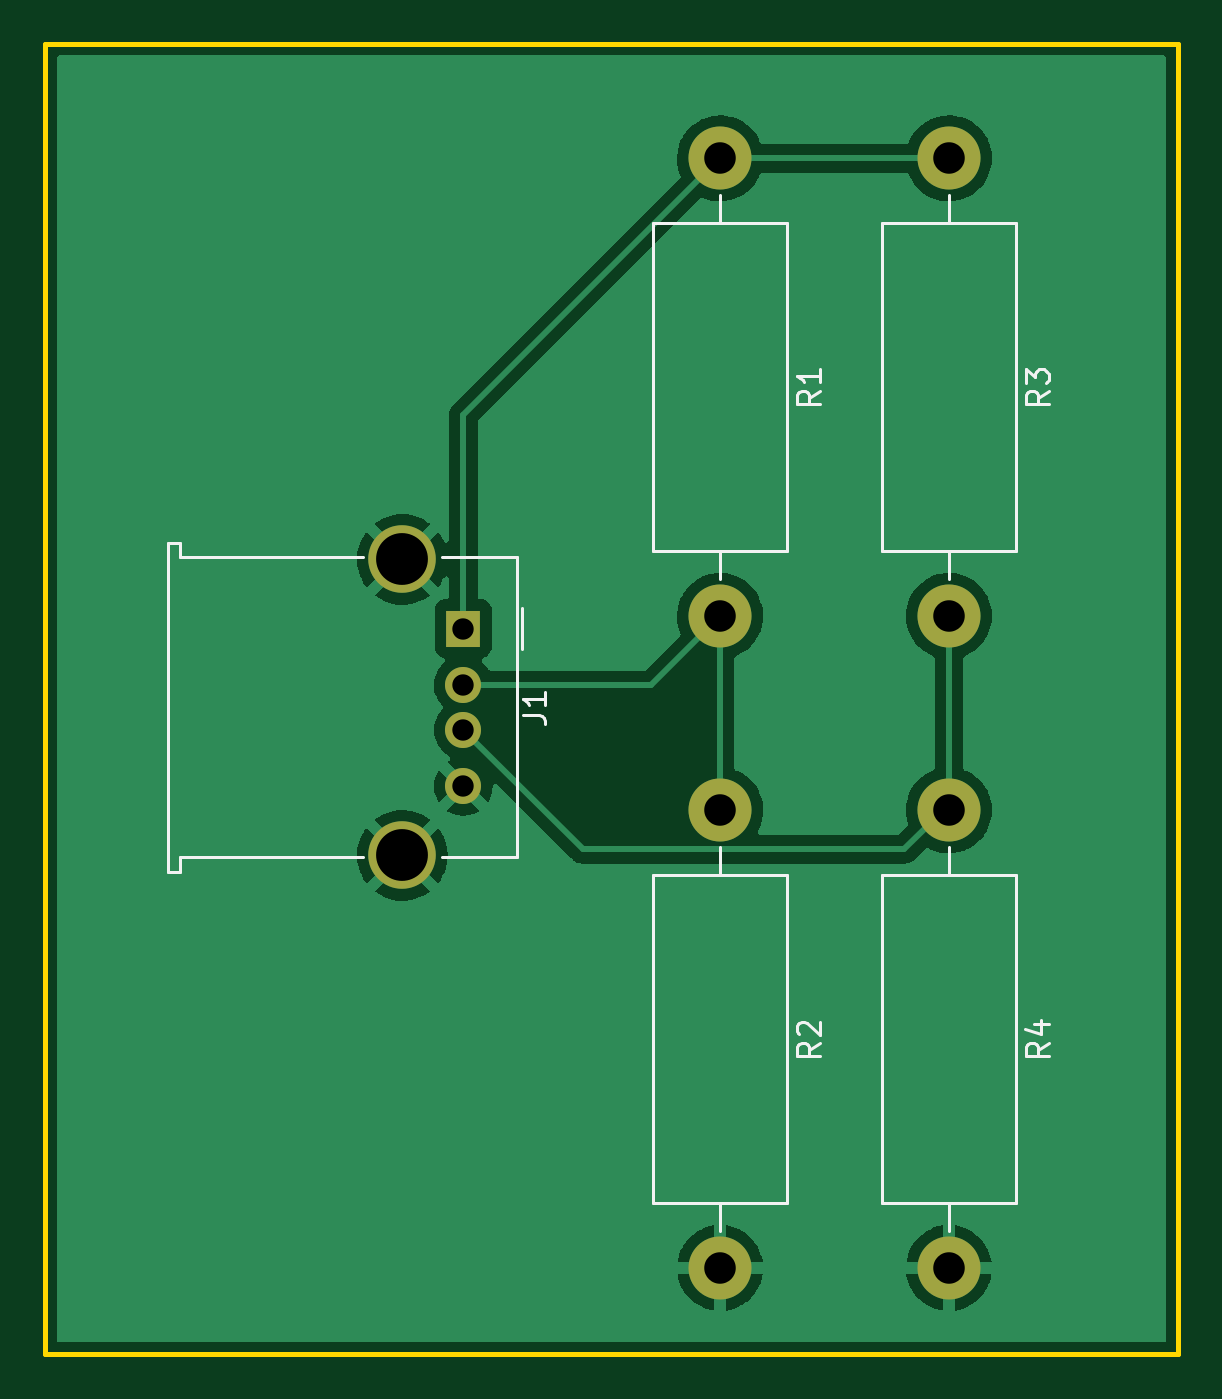
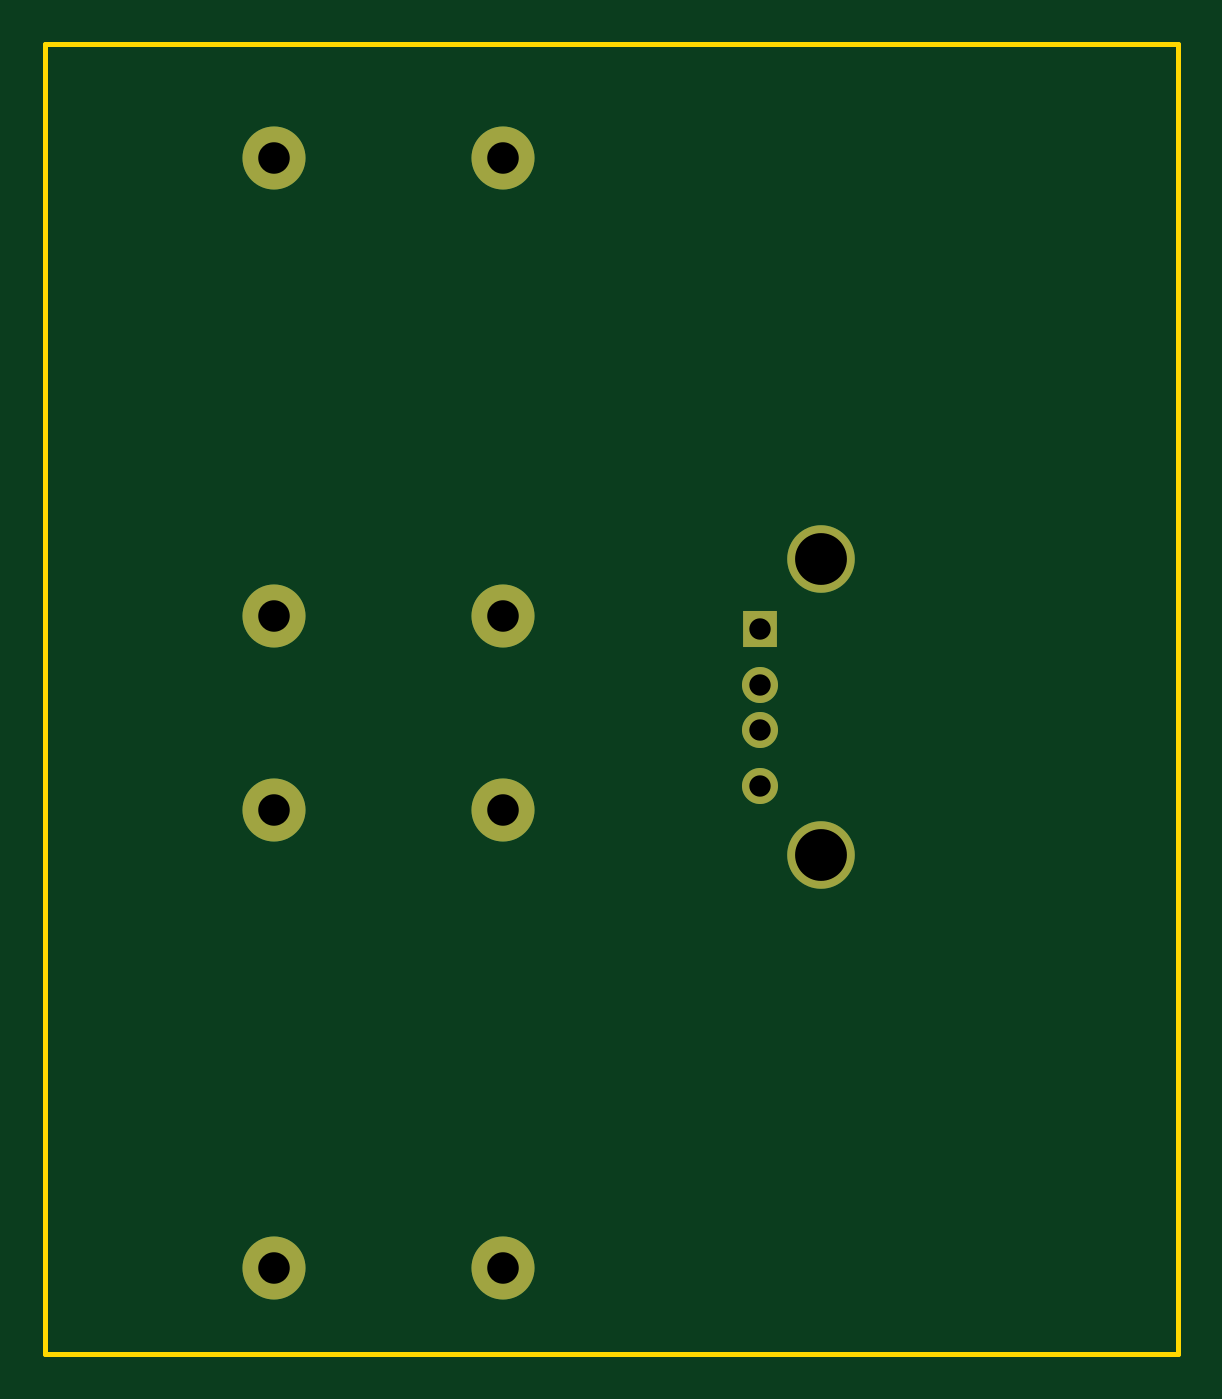
Circuit board: 11 layer files. Board 50.3 x 58.2 mm.
- bottom_copper: Battery-B_Cu.gbr (1614 bytes)
- bottom_mask: Battery-B_Mask.gbr (1082 bytes)
- paste: Battery-B_Paste.gbr (462 bytes)
- bottom_silk: Battery-B_Silkscreen.gbr (463 bytes)
- outline: Battery-Edge_Cuts.gbr (696 bytes)
- top_copper: Battery-F_Cu.gbr (38861 bytes)
- top_mask: Battery-F_Mask.gbr (1082 bytes)
- paste: Battery-F_Paste.gbr (462 bytes)
- top_silk: Battery-F_Silkscreen.gbr (5060 bytes)
- drill: Battery-NPTH.drl (256 bytes)
- drill: Battery-PTH.drl (623 bytes)

=== bottom_copper: Battery-B_Cu.gbr ===
%TF.GenerationSoftware,KiCad,Pcbnew,(6.0.7-1)-1*%
%TF.CreationDate,2022-09-01T10:05:59+09:00*%
%TF.ProjectId,Battery,42617474-6572-4792-9e6b-696361645f70,rev?*%
%TF.SameCoordinates,Original*%
%TF.FileFunction,Copper,L2,Bot*%
%TF.FilePolarity,Positive*%
%FSLAX46Y46*%
G04 Gerber Fmt 4.6, Leading zero omitted, Abs format (unit mm)*
G04 Created by KiCad (PCBNEW (6.0.7-1)-1) date 2022-09-01 10:05:59*
%MOMM*%
%LPD*%
G01*
G04 APERTURE LIST*
%TA.AperFunction,ComponentPad*%
%ADD10C,2.800000*%
%TD*%
%TA.AperFunction,ComponentPad*%
%ADD11O,2.800000X2.800000*%
%TD*%
%TA.AperFunction,ComponentPad*%
%ADD12R,1.500000X1.600000*%
%TD*%
%TA.AperFunction,ComponentPad*%
%ADD13C,1.600000*%
%TD*%
%TA.AperFunction,ComponentPad*%
%ADD14C,3.000000*%
%TD*%
G04 APERTURE END LIST*
D10*
%TO.P,R4,1*%
%TO.N,Net-(J1-Pad3)*%
X189992000Y-118618000D03*
D11*
%TO.P,R4,2*%
%TO.N,GND*%
X189992000Y-138938000D03*
%TD*%
D10*
%TO.P,R3,1*%
%TO.N,+5VP*%
X189992000Y-89662000D03*
D11*
%TO.P,R3,2*%
%TO.N,Net-(J1-Pad3)*%
X189992000Y-109982000D03*
%TD*%
D10*
%TO.P,R2,1*%
%TO.N,Net-(J1-Pad2)*%
X179832000Y-118618000D03*
D11*
%TO.P,R2,2*%
%TO.N,GND*%
X179832000Y-138938000D03*
%TD*%
D10*
%TO.P,R1,1*%
%TO.N,+5VP*%
X179832000Y-89662000D03*
D11*
%TO.P,R1,2*%
%TO.N,Net-(J1-Pad2)*%
X179832000Y-109982000D03*
%TD*%
D12*
%TO.P,J1,1,VBUS*%
%TO.N,+5VP*%
X168428000Y-110546000D03*
D13*
%TO.P,J1,2,D-*%
%TO.N,Net-(J1-Pad2)*%
X168428000Y-113046000D03*
%TO.P,J1,3,D+*%
%TO.N,Net-(J1-Pad3)*%
X168428000Y-115046000D03*
%TO.P,J1,4,GND*%
%TO.N,GND*%
X168428000Y-117546000D03*
D14*
%TO.P,J1,5,Shield*%
X165718000Y-120616000D03*
X165718000Y-107476000D03*
%TD*%
M02*

=== bottom_mask: Battery-B_Mask.gbr ===
%TF.GenerationSoftware,KiCad,Pcbnew,(6.0.7-1)-1*%
%TF.CreationDate,2022-09-01T10:05:59+09:00*%
%TF.ProjectId,Battery,42617474-6572-4792-9e6b-696361645f70,rev?*%
%TF.SameCoordinates,Original*%
%TF.FileFunction,Soldermask,Bot*%
%TF.FilePolarity,Negative*%
%FSLAX46Y46*%
G04 Gerber Fmt 4.6, Leading zero omitted, Abs format (unit mm)*
G04 Created by KiCad (PCBNEW (6.0.7-1)-1) date 2022-09-01 10:05:59*
%MOMM*%
%LPD*%
G01*
G04 APERTURE LIST*
%ADD10C,2.800000*%
%ADD11O,2.800000X2.800000*%
%ADD12R,1.500000X1.600000*%
%ADD13C,1.600000*%
%ADD14C,3.000000*%
G04 APERTURE END LIST*
D10*
%TO.C,R4*%
X189992000Y-118618000D03*
D11*
X189992000Y-138938000D03*
%TD*%
D10*
%TO.C,R3*%
X189992000Y-89662000D03*
D11*
X189992000Y-109982000D03*
%TD*%
D10*
%TO.C,R2*%
X179832000Y-118618000D03*
D11*
X179832000Y-138938000D03*
%TD*%
D10*
%TO.C,R1*%
X179832000Y-89662000D03*
D11*
X179832000Y-109982000D03*
%TD*%
D12*
%TO.C,J1*%
X168428000Y-110546000D03*
D13*
X168428000Y-113046000D03*
X168428000Y-115046000D03*
X168428000Y-117546000D03*
D14*
X165718000Y-120616000D03*
X165718000Y-107476000D03*
%TD*%
M02*

=== paste: Battery-B_Paste.gbr ===
%TF.GenerationSoftware,KiCad,Pcbnew,(6.0.7-1)-1*%
%TF.CreationDate,2022-09-01T10:05:59+09:00*%
%TF.ProjectId,Battery,42617474-6572-4792-9e6b-696361645f70,rev?*%
%TF.SameCoordinates,Original*%
%TF.FileFunction,Paste,Bot*%
%TF.FilePolarity,Positive*%
%FSLAX46Y46*%
G04 Gerber Fmt 4.6, Leading zero omitted, Abs format (unit mm)*
G04 Created by KiCad (PCBNEW (6.0.7-1)-1) date 2022-09-01 10:05:59*
%MOMM*%
%LPD*%
G01*
G04 APERTURE LIST*
G04 APERTURE END LIST*
M02*

=== bottom_silk: Battery-B_Silkscreen.gbr ===
%TF.GenerationSoftware,KiCad,Pcbnew,(6.0.7-1)-1*%
%TF.CreationDate,2022-09-01T10:05:59+09:00*%
%TF.ProjectId,Battery,42617474-6572-4792-9e6b-696361645f70,rev?*%
%TF.SameCoordinates,Original*%
%TF.FileFunction,Legend,Bot*%
%TF.FilePolarity,Positive*%
%FSLAX46Y46*%
G04 Gerber Fmt 4.6, Leading zero omitted, Abs format (unit mm)*
G04 Created by KiCad (PCBNEW (6.0.7-1)-1) date 2022-09-01 10:05:59*
%MOMM*%
%LPD*%
G01*
G04 APERTURE LIST*
G04 APERTURE END LIST*
M02*

=== outline: Battery-Edge_Cuts.gbr ===
%TF.GenerationSoftware,KiCad,Pcbnew,(6.0.7-1)-1*%
%TF.CreationDate,2022-09-01T10:05:59+09:00*%
%TF.ProjectId,Battery,42617474-6572-4792-9e6b-696361645f70,rev?*%
%TF.SameCoordinates,Original*%
%TF.FileFunction,Profile,NP*%
%FSLAX46Y46*%
G04 Gerber Fmt 4.6, Leading zero omitted, Abs format (unit mm)*
G04 Created by KiCad (PCBNEW (6.0.7-1)-1) date 2022-09-01 10:05:59*
%MOMM*%
%LPD*%
G01*
G04 APERTURE LIST*
%TA.AperFunction,Profile*%
%ADD10C,0.200000*%
%TD*%
G04 APERTURE END LIST*
D10*
X149860000Y-142748000D02*
X149860000Y-84582000D01*
X200152000Y-142748000D02*
X149860000Y-142748000D01*
X200152000Y-84582000D02*
X200152000Y-142748000D01*
X149860000Y-84582000D02*
X200152000Y-84582000D01*
M02*

=== top_copper: Battery-F_Cu.gbr (38861 bytes, source omitted) ===
=== top_mask: Battery-F_Mask.gbr ===
%TF.GenerationSoftware,KiCad,Pcbnew,(6.0.7-1)-1*%
%TF.CreationDate,2022-09-01T10:05:59+09:00*%
%TF.ProjectId,Battery,42617474-6572-4792-9e6b-696361645f70,rev?*%
%TF.SameCoordinates,Original*%
%TF.FileFunction,Soldermask,Top*%
%TF.FilePolarity,Negative*%
%FSLAX46Y46*%
G04 Gerber Fmt 4.6, Leading zero omitted, Abs format (unit mm)*
G04 Created by KiCad (PCBNEW (6.0.7-1)-1) date 2022-09-01 10:05:59*
%MOMM*%
%LPD*%
G01*
G04 APERTURE LIST*
%ADD10C,2.800000*%
%ADD11O,2.800000X2.800000*%
%ADD12R,1.500000X1.600000*%
%ADD13C,1.600000*%
%ADD14C,3.000000*%
G04 APERTURE END LIST*
D10*
%TO.C,R4*%
X189992000Y-118618000D03*
D11*
X189992000Y-138938000D03*
%TD*%
D10*
%TO.C,R3*%
X189992000Y-89662000D03*
D11*
X189992000Y-109982000D03*
%TD*%
D10*
%TO.C,R2*%
X179832000Y-118618000D03*
D11*
X179832000Y-138938000D03*
%TD*%
D10*
%TO.C,R1*%
X179832000Y-89662000D03*
D11*
X179832000Y-109982000D03*
%TD*%
D12*
%TO.C,J1*%
X168428000Y-110546000D03*
D13*
X168428000Y-113046000D03*
X168428000Y-115046000D03*
X168428000Y-117546000D03*
D14*
X165718000Y-120616000D03*
X165718000Y-107476000D03*
%TD*%
M02*

=== paste: Battery-F_Paste.gbr ===
%TF.GenerationSoftware,KiCad,Pcbnew,(6.0.7-1)-1*%
%TF.CreationDate,2022-09-01T10:05:59+09:00*%
%TF.ProjectId,Battery,42617474-6572-4792-9e6b-696361645f70,rev?*%
%TF.SameCoordinates,Original*%
%TF.FileFunction,Paste,Top*%
%TF.FilePolarity,Positive*%
%FSLAX46Y46*%
G04 Gerber Fmt 4.6, Leading zero omitted, Abs format (unit mm)*
G04 Created by KiCad (PCBNEW (6.0.7-1)-1) date 2022-09-01 10:05:59*
%MOMM*%
%LPD*%
G01*
G04 APERTURE LIST*
G04 APERTURE END LIST*
M02*

=== top_silk: Battery-F_Silkscreen.gbr ===
%TF.GenerationSoftware,KiCad,Pcbnew,(6.0.7-1)-1*%
%TF.CreationDate,2022-09-01T10:05:59+09:00*%
%TF.ProjectId,Battery,42617474-6572-4792-9e6b-696361645f70,rev?*%
%TF.SameCoordinates,Original*%
%TF.FileFunction,Legend,Top*%
%TF.FilePolarity,Positive*%
%FSLAX46Y46*%
G04 Gerber Fmt 4.6, Leading zero omitted, Abs format (unit mm)*
G04 Created by KiCad (PCBNEW (6.0.7-1)-1) date 2022-09-01 10:05:59*
%MOMM*%
%LPD*%
G01*
G04 APERTURE LIST*
%ADD10C,0.150000*%
%ADD11C,0.120000*%
G04 APERTURE END LIST*
D10*
%TO.C,R4*%
X194414380Y-128944666D02*
X193938190Y-129278000D01*
X194414380Y-129516095D02*
X193414380Y-129516095D01*
X193414380Y-129135142D01*
X193462000Y-129039904D01*
X193509619Y-128992285D01*
X193604857Y-128944666D01*
X193747714Y-128944666D01*
X193842952Y-128992285D01*
X193890571Y-129039904D01*
X193938190Y-129135142D01*
X193938190Y-129516095D01*
X193747714Y-128087523D02*
X194414380Y-128087523D01*
X193366761Y-128325619D02*
X194081047Y-128563714D01*
X194081047Y-127944666D01*
%TO.C,R3*%
X194414380Y-99988666D02*
X193938190Y-100322000D01*
X194414380Y-100560095D02*
X193414380Y-100560095D01*
X193414380Y-100179142D01*
X193462000Y-100083904D01*
X193509619Y-100036285D01*
X193604857Y-99988666D01*
X193747714Y-99988666D01*
X193842952Y-100036285D01*
X193890571Y-100083904D01*
X193938190Y-100179142D01*
X193938190Y-100560095D01*
X193414380Y-99655333D02*
X193414380Y-99036285D01*
X193795333Y-99369619D01*
X193795333Y-99226761D01*
X193842952Y-99131523D01*
X193890571Y-99083904D01*
X193985809Y-99036285D01*
X194223904Y-99036285D01*
X194319142Y-99083904D01*
X194366761Y-99131523D01*
X194414380Y-99226761D01*
X194414380Y-99512476D01*
X194366761Y-99607714D01*
X194319142Y-99655333D01*
%TO.C,R2*%
X184254380Y-128944666D02*
X183778190Y-129278000D01*
X184254380Y-129516095D02*
X183254380Y-129516095D01*
X183254380Y-129135142D01*
X183302000Y-129039904D01*
X183349619Y-128992285D01*
X183444857Y-128944666D01*
X183587714Y-128944666D01*
X183682952Y-128992285D01*
X183730571Y-129039904D01*
X183778190Y-129135142D01*
X183778190Y-129516095D01*
X183349619Y-128563714D02*
X183302000Y-128516095D01*
X183254380Y-128420857D01*
X183254380Y-128182761D01*
X183302000Y-128087523D01*
X183349619Y-128039904D01*
X183444857Y-127992285D01*
X183540095Y-127992285D01*
X183682952Y-128039904D01*
X184254380Y-128611333D01*
X184254380Y-127992285D01*
%TO.C,R1*%
X184254380Y-99988666D02*
X183778190Y-100322000D01*
X184254380Y-100560095D02*
X183254380Y-100560095D01*
X183254380Y-100179142D01*
X183302000Y-100083904D01*
X183349619Y-100036285D01*
X183444857Y-99988666D01*
X183587714Y-99988666D01*
X183682952Y-100036285D01*
X183730571Y-100083904D01*
X183778190Y-100179142D01*
X183778190Y-100560095D01*
X184254380Y-99036285D02*
X184254380Y-99607714D01*
X184254380Y-99322000D02*
X183254380Y-99322000D01*
X183397238Y-99417238D01*
X183492476Y-99512476D01*
X183540095Y-99607714D01*
%TO.C,J1*%
X171070380Y-114379333D02*
X171784666Y-114379333D01*
X171927523Y-114426952D01*
X172022761Y-114522190D01*
X172070380Y-114665047D01*
X172070380Y-114760285D01*
X172070380Y-113379333D02*
X172070380Y-113950761D01*
X172070380Y-113665047D02*
X171070380Y-113665047D01*
X171213238Y-113760285D01*
X171308476Y-113855523D01*
X171356095Y-113950761D01*
D11*
%TO.C,R4*%
X189992000Y-120258000D02*
X189992000Y-121508000D01*
X192962000Y-136048000D02*
X192962000Y-121508000D01*
X187022000Y-136048000D02*
X192962000Y-136048000D01*
X189992000Y-137298000D02*
X189992000Y-136048000D01*
X192962000Y-121508000D02*
X187022000Y-121508000D01*
X187022000Y-121508000D02*
X187022000Y-136048000D01*
%TO.C,R3*%
X189992000Y-91302000D02*
X189992000Y-92552000D01*
X192962000Y-107092000D02*
X192962000Y-92552000D01*
X187022000Y-107092000D02*
X192962000Y-107092000D01*
X189992000Y-108342000D02*
X189992000Y-107092000D01*
X192962000Y-92552000D02*
X187022000Y-92552000D01*
X187022000Y-92552000D02*
X187022000Y-107092000D01*
%TO.C,R2*%
X179832000Y-120258000D02*
X179832000Y-121508000D01*
X182802000Y-136048000D02*
X182802000Y-121508000D01*
X176862000Y-136048000D02*
X182802000Y-136048000D01*
X179832000Y-137298000D02*
X179832000Y-136048000D01*
X182802000Y-121508000D02*
X176862000Y-121508000D01*
X176862000Y-121508000D02*
X176862000Y-136048000D01*
%TO.C,R1*%
X179832000Y-91302000D02*
X179832000Y-92552000D01*
X182802000Y-107092000D02*
X182802000Y-92552000D01*
X176862000Y-107092000D02*
X182802000Y-107092000D01*
X179832000Y-108342000D02*
X179832000Y-107092000D01*
X182802000Y-92552000D02*
X176862000Y-92552000D01*
X176862000Y-92552000D02*
X176862000Y-107092000D01*
%TO.C,J1*%
X170808000Y-120706000D02*
X167478000Y-120706000D01*
X155848000Y-107386000D02*
X163958000Y-107386000D01*
X171028000Y-109646000D02*
X171028000Y-111446000D01*
X155848000Y-107386000D02*
X155848000Y-106736000D01*
X170808000Y-107386000D02*
X170808000Y-120706000D01*
X155328000Y-121356000D02*
X155848000Y-121356000D01*
X155848000Y-121356000D02*
X155848000Y-120706000D01*
X155848000Y-106736000D02*
X155328000Y-106736000D01*
X163958000Y-120706000D02*
X155848000Y-120706000D01*
X155328000Y-106736000D02*
X155328000Y-121356000D01*
X170808000Y-107386000D02*
X167478000Y-107386000D01*
%TD*%
M02*

=== drill: Battery-NPTH.drl ===
M48
; DRILL file {KiCad (6.0.7-1)-1} date 
; FORMAT={-:-/ absolute / inch / decimal}
; #@! TF.CreationDate,2022-09-01T10:06:06+09:00
; #@! TF.GenerationSoftware,Kicad,Pcbnew,(6.0.7-1)-1
; #@! TF.FileFunction,NonPlated,1,2,NPTH
FMAT,2
INCH
%
G90
G05
T0
M30

=== drill: Battery-PTH.drl ===
M48
; DRILL file {KiCad (6.0.7-1)-1} date 
; FORMAT={-:-/ absolute / inch / decimal}
; #@! TF.CreationDate,2022-09-01T10:06:06+09:00
; #@! TF.GenerationSoftware,Kicad,Pcbnew,(6.0.7-1)-1
; #@! TF.FileFunction,Plated,1,2,PTH
FMAT,2
INCH
; #@! TA.AperFunction,Plated,PTH,ComponentDrill
T1C0.0374
; #@! TA.AperFunction,Plated,PTH,ComponentDrill
T2C0.0551
; #@! TA.AperFunction,Plated,PTH,ComponentDrill
T3C0.0906
%
G90
G05
T1
X6.631Y-4.3522
X6.631Y-4.4506
X6.631Y-4.5294
X6.631Y-4.6278
T2
X7.08Y-3.53
X7.08Y-4.33
X7.08Y-4.67
X7.08Y-5.47
X7.48Y-3.53
X7.48Y-4.33
X7.48Y-4.67
X7.48Y-5.47
T3
X6.5243Y-4.2313
X6.5243Y-4.7487
T0
M30

